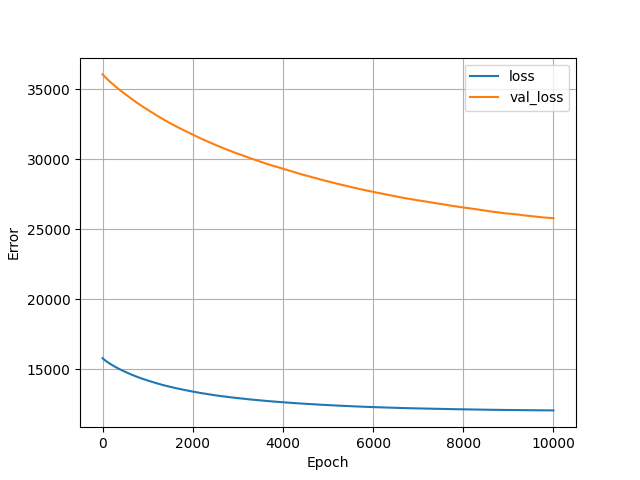

The data file committed next to this chart (first rows):
, loss, val_loss, epoch
0, 15804, 36073, 0
1, 15800, 36070, 1
2, 15797, 36069, 2
3, 15793, 36066, 3
4, 15790, 36063, 4
5, 15786, 36061, 5
6, 15783, 36057, 6
7, 15780, 36053, 7
8, 15777, 36050, 8
9, 15773, 36046, 9
10, 15770, 36043, 10
11, 15767, 36041, 11
12, 15764, 36037, 12
13, 15762, 36033, 13
14, 15759, 36030, 14
15, 15756, 36026, 15
16, 15753, 36023, 16
17, 15750, 36020, 17
18, 15747, 36016, 18
19, 15744, 36012, 19
20, 15741, 36009, 20
21, 15739, 36005, 21
22, 15736, 36001, 22
23, 15733, 35998, 23
24, 15730, 35994, 24
25, 15727, 35991, 25
26, 15724, 35988, 26
27, 15721, 35984, 27
28, 15719, 35981, 28
29, 15716, 35978, 29
30, 15713, 35974, 30
31, 15710, 35970, 31
32, 15707, 35968, 32
33, 15705, 35965, 33
34, 15702, 35960, 34
35, 15699, 35957, 35
36, 15697, 35953, 36
37, 15694, 35950, 37
38, 15691, 35946, 38
39, 15688, 35943, 39
40, 15686, 35940, 40
41, 15683, 35936, 41
42, 15680, 35932, 42
43, 15678, 35929, 43
44, 15675, 35926, 44
45, 15672, 35922, 45
46, 15670, 35919, 46
47, 15668, 35915, 47
48, 15665, 35912, 48
49, 15663, 35908, 49
50, 15661, 35905, 50
51, 15659, 35902, 51
52, 15656, 35898, 52
53, 15654, 35895, 53
54, 15651, 35891, 54
55, 15649, 35889, 55
56, 15646, 35886, 56
57, 15643, 35884, 57
58, 15641, 35881, 58
59, 15638, 35878, 59
... 9,940 more rows
